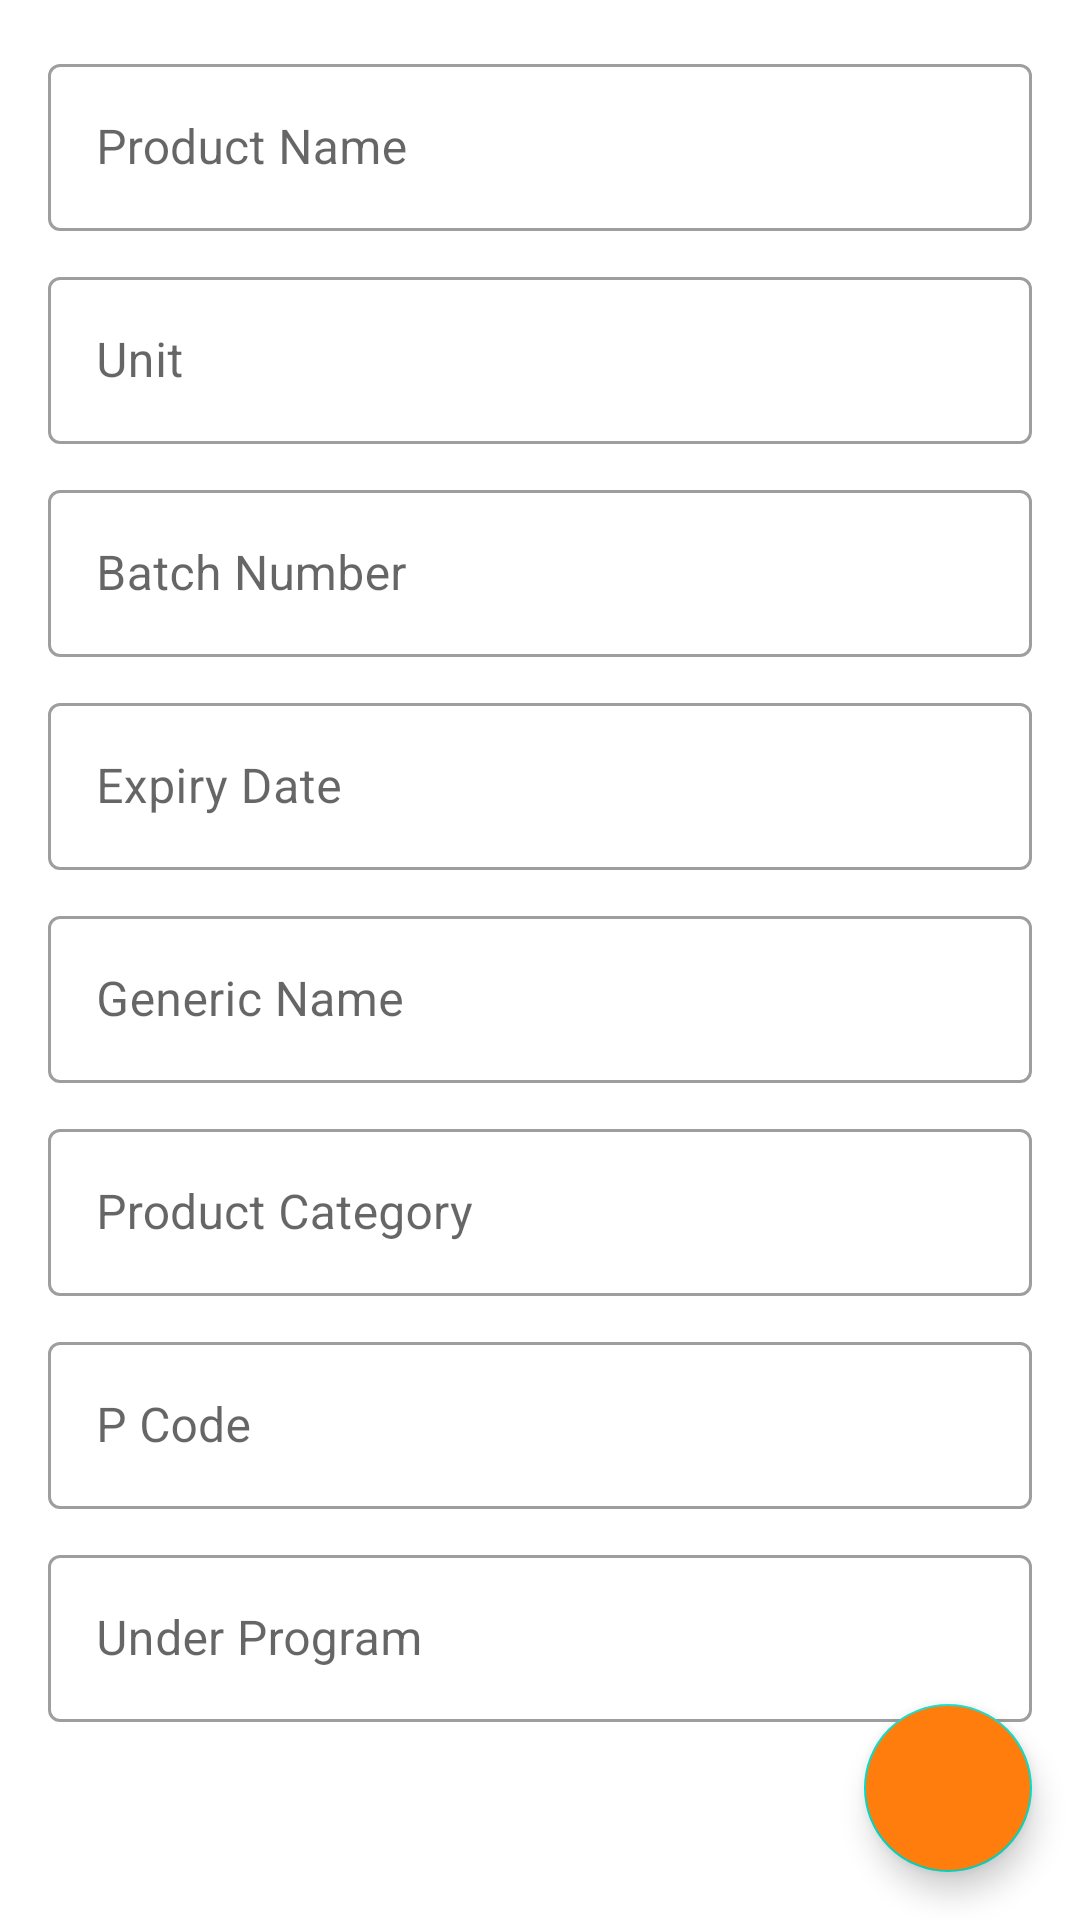

Android layout source for this screen:
<!-- AndroidManifest.xml: application theme Theme.WareHouseMxInfoSystem -->
<!-- res/layout/activity_product_info.xml -->
<?xml version="1.0" encoding="utf-8"?>
<androidx.constraintlayout.widget.ConstraintLayout xmlns:android="http://schemas.android.com/apk/res/android"
    xmlns:tools="http://schemas.android.com/tools"
    android:layout_width="match_parent"
    android:layout_height="match_parent"
    xmlns:app="http://schemas.android.com/apk/res-auto">


    <com.google.android.material.textfield.TextInputLayout
        android:layout_width="match_parent"
        android:layout_height="wrap_content"
        android:id="@+id/containerProductName"
        app:layout_constraintStart_toStartOf="parent"
        app:layout_constraintEnd_toEndOf="parent"
        app:layout_constraintTop_toTopOf="parent"
        style="@style/customOutlineBox"
        android:layout_marginTop="16dp"
        app:startIconDrawable="@drawable/ic_calendar"
        >

        <com.google.android.material.textfield.TextInputEditText
            android:layout_width="match_parent"
            android:layout_height="wrap_content"
            android:id="@+id/etProductName"
            android:hint="Product Name" />
    </com.google.android.material.textfield.TextInputLayout>

    <com.google.android.material.textfield.TextInputLayout
        android:layout_width="match_parent"
        android:layout_height="wrap_content"
        android:id="@+id/containerProductUnit"
        app:layout_constraintStart_toStartOf="parent"
        app:layout_constraintEnd_toEndOf="parent"
        app:layout_constraintTop_toBottomOf="@id/containerProductName"
        style="@style/customOutlineBox"
        android:layout_marginTop="10dp"
        app:startIconDrawable="@drawable/ic_calendar"
        >

        <com.google.android.material.textfield.TextInputEditText
            android:layout_width="match_parent"
            android:layout_height="wrap_content"
            android:id="@+id/etProductUnit"
            android:hint="Unit" />
    </com.google.android.material.textfield.TextInputLayout>

    <com.google.android.material.textfield.TextInputLayout
        android:layout_width="match_parent"
        android:layout_height="wrap_content"
        android:id="@+id/containerProductBatchNumber"
        app:layout_constraintStart_toStartOf="parent"
        app:layout_constraintEnd_toEndOf="parent"
        app:layout_constraintTop_toBottomOf="@id/containerProductUnit"
        style="@style/customOutlineBox"
        android:layout_marginTop="10dp"
        app:startIconDrawable="@drawable/ic_calendar"
        >

        <com.google.android.material.textfield.TextInputEditText
            android:layout_width="match_parent"
            android:layout_height="wrap_content"
            android:id="@+id/etProductBatchNumber"
            android:hint="Batch Number" />
    </com.google.android.material.textfield.TextInputLayout>

    <com.google.android.material.textfield.TextInputLayout
        android:layout_width="match_parent"
        android:layout_height="wrap_content"
        android:id="@+id/containerProductExpiry"
        app:layout_constraintStart_toStartOf="parent"
        app:layout_constraintEnd_toEndOf="parent"
        app:layout_constraintTop_toBottomOf="@id/containerProductBatchNumber"
        style="@style/customOutlineBox"
        android:layout_marginTop="10dp"
        app:startIconDrawable="@drawable/ic_calendar"
        >

        <com.google.android.material.textfield.TextInputEditText
            android:layout_width="match_parent"
            android:layout_height="wrap_content"
            android:id="@+id/etProductExpiry"
            android:inputType="date"
            android:hint="Expiry Date" />
    </com.google.android.material.textfield.TextInputLayout>

    <com.google.android.material.textfield.TextInputLayout
        android:layout_width="match_parent"
        android:layout_height="wrap_content"
        android:id="@+id/containerProductGenericName"
        app:layout_constraintStart_toStartOf="parent"
        app:layout_constraintEnd_toEndOf="parent"
        app:layout_constraintTop_toBottomOf="@id/containerProductExpiry"
        style="@style/customOutlineBox"
        android:layout_marginTop="10dp"
        app:startIconDrawable="@drawable/ic_calendar"
        >

        <com.google.android.material.textfield.TextInputEditText
            android:layout_width="match_parent"
            android:layout_height="wrap_content"
            android:id="@+id/etProductGenericName"
            android:hint="Generic Name" />
    </com.google.android.material.textfield.TextInputLayout>

    <com.google.android.material.textfield.TextInputLayout
        android:layout_width="match_parent"
        android:layout_height="wrap_content"
        android:id="@+id/containerProductCategory"
        app:layout_constraintStart_toStartOf="parent"
        app:layout_constraintEnd_toEndOf="parent"
        app:layout_constraintTop_toBottomOf="@id/containerProductGenericName"
        style="@style/customOutlineBox"
        android:layout_marginTop="10dp"
        app:startIconDrawable="@drawable/ic_calendar"
        >

        <com.google.android.material.textfield.TextInputEditText
            android:layout_width="match_parent"
            android:layout_height="wrap_content"
            android:id="@+id/etProductCategory"
            android:hint="Product Category" />
    </com.google.android.material.textfield.TextInputLayout>

    <com.google.android.material.textfield.TextInputLayout
        android:layout_width="match_parent"
        android:layout_height="wrap_content"
        android:id="@+id/containerProductCode"
        app:layout_constraintStart_toStartOf="parent"
        app:layout_constraintEnd_toEndOf="parent"
        app:layout_constraintTop_toBottomOf="@id/containerProductCategory"
        style="@style/customOutlineBox"
        android:layout_marginTop="10dp"
        app:startIconDrawable="@drawable/ic_calendar"
        >

        <com.google.android.material.textfield.TextInputEditText
            android:layout_width="match_parent"
            android:layout_height="wrap_content"
            android:id="@+id/etProductCode"
            android:hint="P Code" />
    </com.google.android.material.textfield.TextInputLayout>

    <com.google.android.material.textfield.TextInputLayout
        android:layout_width="match_parent"
        android:layout_height="wrap_content"
        android:id="@+id/containerProductProgram"
        app:layout_constraintStart_toStartOf="parent"
        app:layout_constraintEnd_toEndOf="parent"
        app:layout_constraintTop_toBottomOf="@id/containerProductCode"
        style="@style/customOutlineBox"
        android:layout_marginTop="10dp"
        app:startIconDrawable="@drawable/ic_calendar"
        >

        <com.google.android.material.textfield.TextInputEditText
            android:layout_width="match_parent"
            android:layout_height="wrap_content"
            android:id="@+id/etProductProgram"
            android:hint="Under Program" />
    </com.google.android.material.textfield.TextInputLayout>

    <com.google.android.material.floatingactionbutton.FloatingActionButton
        android:id="@+id/fabAcceptProduct"
        android:layout_width="wrap_content"
        android:layout_height="wrap_content"
        android:layout_margin="16dp"
        app:srcCompat="@drawable/ic_check"
        app:layout_constraintEnd_toEndOf="parent"
        app:layout_constraintBottom_toBottomOf="parent"
        android:backgroundTint="@color/color_orange"
        />

</androidx.constraintlayout.widget.ConstraintLayout>
<!-- resources referenced by this layout -->
<resources>
  <color name="color_orange">#FF7D0D</color>
  <style name="customOutlineBox" parent="Widget.MaterialComponents.TextInputLayout.OutlinedBox">
          <item name="android:layout_marginStart">16dp</item>
          <item name="android:layout_marginEnd">16dp</item>
  
      </style>
  <style name="Theme.WareHouseMxInfoSystem" parent="Theme.MaterialComponents.DayNight.NoActionBar">
          
          <item name="colorPrimary">@color/color_orange</item>
          <item name="colorPrimaryVariant">@color/color_cardGrey</item>
          <item name="colorOnPrimary">@color/color_textGrey</item>
          
          <item name="colorSecondary">@color/teal_200</item>
          <item name="colorSecondaryVariant">@color/teal_700</item>
          <item name="colorOnSecondary">@color/black</item>
          
          <item name="android:statusBarColor" tools:targetApi="l">?attr/colorPrimaryVariant</item>
          
      </style>
  <color name="color_cardGrey">#F8F8F8</color>
  <color name="color_textGrey">#AAAAAA</color>
  <color name="teal_200">#FF03DAC5</color>
  <color name="teal_700">#FF018786</color>
  <color name="black">#FF000000</color>
</resources>
